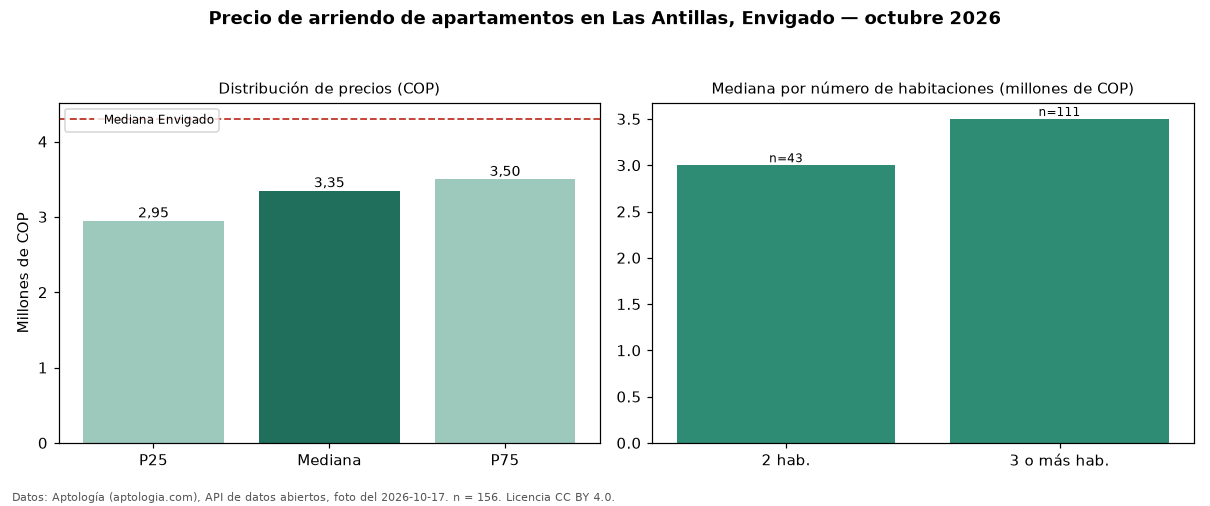

The table this chart was drawn from, first rows:
seccion, metrica, valor_cop, n
precio, p25, 2950000, 156
precio, mediana, 3350000, 156
precio, p75, 3500000, 156
precio, minimo, 2350000, 156
precio, maximo, 8000000, 156
parqueadero, avisos_con_parqueadero, 142, 156
parqueadero, mediana_con_parqueadero, 3375000, 142
habitaciones, 2, 3000000, 43
habitaciones, 3+, 3500000, 111
ciudad, mediana_ciudad, 4300000, 
fuente, fecha_foto, 2026-10-17, 
fuente, atribucion, https://www.aptologia.com/arriendo/envig…, 
